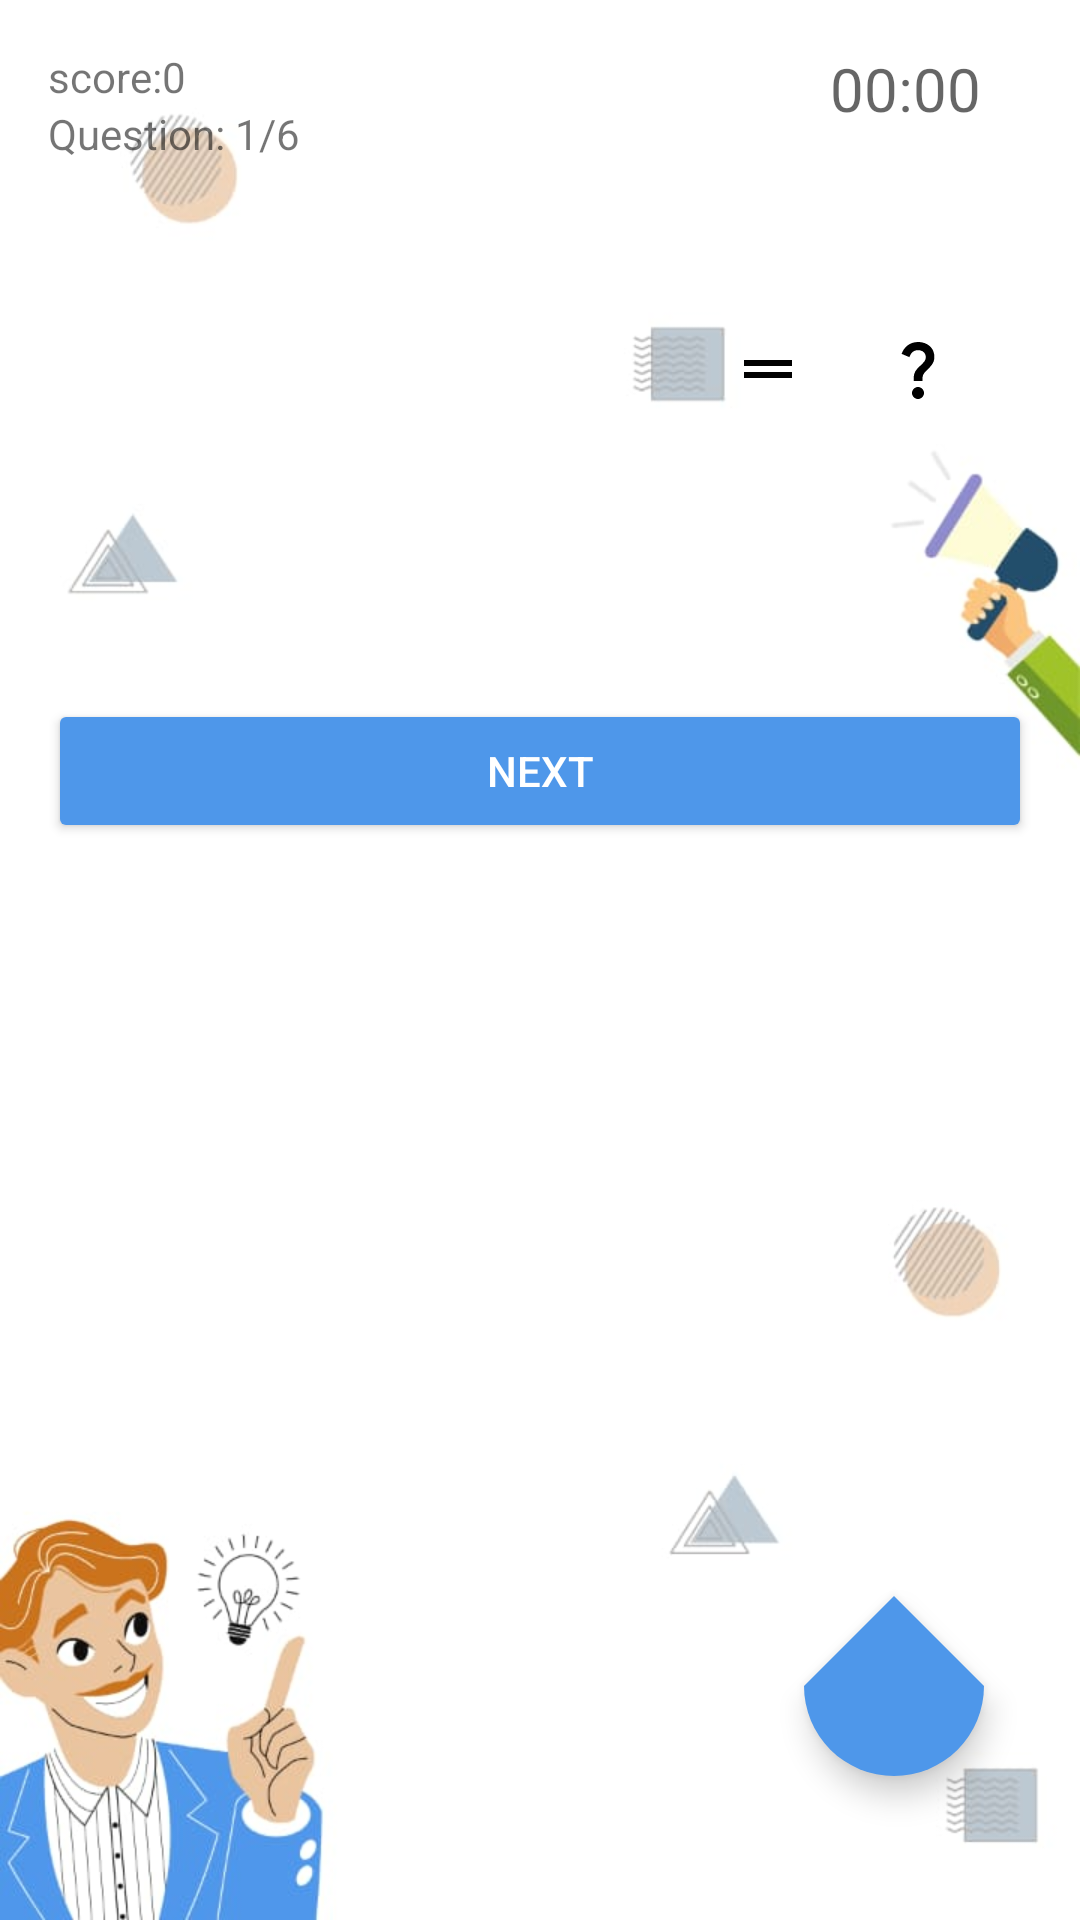

This screen was rendered from an Android layout file. Write that file and the resources it references.
<!-- AndroidManifest.xml: application theme Theme.Project_Work -->
<!-- res/layout/fragement_average_que.xml -->
<?xml version="1.0" encoding="utf-8"?>
<androidx.constraintlayout.widget.ConstraintLayout
    xmlns:tools="http://schemas.android.com/tools"
    xmlns:android="http://schemas.android.com/apk/res/android"
    xmlns:app="http://schemas.android.com/apk/res-auto"
    android:layout_width="match_parent"
    android:layout_height="match_parent"
    android:padding="16dp"
    android:background="@drawable/questionwall">

    <TextView
        android:id="@+id/score_view"
        android:layout_width="wrap_content"
        android:layout_height="wrap_content"
        android:text="score:0"
        app:layout_constraintTop_toTopOf="parent"
        app:layout_constraintStart_toStartOf="parent"
        />

    <TextView
        android:id="@+id/question_count"
        android:layout_width="wrap_content"
        android:layout_height="wrap_content"
        app:layout_constraintTop_toBottomOf="@+id/score_view"
        app:layout_constraintStart_toStartOf="parent"
        android:text="Question: 1/6"
        />

    <TextView
        android:id="@+id/countdown"
        android:layout_width="wrap_content"
        android:layout_height="wrap_content"
        android:layout_alignParentEnd="true"
        android:layout_marginEnd="17dp"
        android:hint="00:00"
        app:layout_constraintEnd_toEndOf="parent"
        app:layout_constraintTop_toTopOf="parent"
        android:textSize="20sp" />


    <androidx.recyclerview.widget.RecyclerView
        android:id="@+id/recyclerview"
        android:layout_width="0dp"
        android:layout_height="wrap_content"
        android:layout_above="@+id/btnConfirm"
        app:layout_constraintTop_toBottomOf="@+id/llQuestion"
        app:layout_constraintStart_toStartOf="parent"
        app:layout_constraintEnd_toEndOf="parent"
        android:layout_marginTop="20dp" />
    <LinearLayout
        android:id="@+id/llQuestion"
        android:layout_width="0dp"
        android:gravity="center_vertical"
        android:layout_height="wrap_content"
        android:orientation="horizontal"
        android:layout_marginTop="40dp"
        app:layout_constraintStart_toStartOf="parent"
        app:layout_constraintEnd_toEndOf="parent"
        app:layout_constraintTop_toBottomOf="@id/countdown">
        <ImageView
            android:id="@+id/questionImage1"
            android:layout_width="80dp"
            android:layout_height="80dp"
            android:layout_weight="1"
            android:scaleType="fitXY"/>


        <ImageView
            android:id="@+id/questionPlus1"
            android:layout_width="wrap_content"
            android:layout_height="wrap_content"
            android:src="@drawable/ic_baseline_add_24" />

        <ImageView
            android:id="@+id/questionImage2"
            android:layout_width="80dp"
            android:layout_height="80dp"
            android:layout_weight="1"
            android:scaleType="fitXY"/>

        <ImageView
            android:id="@+id/questionPlus2"
            android:layout_width="wrap_content"
            android:layout_height="wrap_content"
            android:src="@drawable/ic_baseline_add_24" />
        <ImageView
            android:id="@+id/questionImage3"
            android:layout_width="80dp"
            android:layout_height="80dp"
            android:layout_weight="1"
            android:scaleType="fitXY"/>


        <ImageView
            android:id="@+id/questionEquals"
            android:layout_width="wrap_content"
            android:layout_height="wrap_content"
            android:src="@drawable/ic_equal_sign_icon" />

        <ImageView
            android:id="@+id/ivResult"
            android:layout_width="80dp"
            android:layout_height="wrap_content"
            android:layout_weight="1"
            android:src="@drawable/ic_ques" />
    </LinearLayout>

    <Button
        android:id="@+id/btnConfirm"
        android:layout_width="match_parent"
        android:layout_height="wrap_content"
        android:layout_marginTop="50dp"
        app:layout_constraintTop_toBottomOf="@id/recyclerview"
        app:layout_constraintStart_toStartOf="parent"
        android:backgroundTint="#4E97EA"
        android:textColor="#ffffff"
        android:text="Next" />

    <com.google.android.material.floatingactionbutton.FloatingActionButton
        android:id="@+id/fabbtn"
        android:layout_width="82dp"
        android:layout_height="60dp"
        android:layout_alignParentBottom="true"
        android:layout_marginEnd="16dp"
        android:layout_marginBottom="32dp"
        android:padding="16dp"
        android:backgroundTint="#4E97EA"
        android:src="@drawable/ic_baseline_home_24"
        app:shapeAppearanceOverlay="@style/FabShape1"
        app:tint="#ffffff"
        android:text="Home"
        app:layout_constraintBottom_toBottomOf="parent"
        app:layout_constraintEnd_toEndOf="parent" />


</androidx.constraintlayout.widget.ConstraintLayout>
<!-- resources referenced by this layout -->
<resources>
  <!-- drawable ic_equal_sign_icon (drawable) -->
  <vector android:height="24dp" android:tint="#000000"
      android:viewportHeight="24" android:viewportWidth="24"
      android:width="24dp" xmlns:android="http://schemas.android.com/apk/res/android">
    <path android:fillColor="@android:color/white" android:pathData="M20,9H4v2h16V9zM4,15h16v-2H4V15z"/>
  </vector>
  <!-- drawable ic_ques (drawable) -->
  <?xml version="1.0" encoding="utf-8"?>
  <vector android:height="24dp" android:tint="#000000"
      android:viewportHeight="24" android:viewportWidth="24"
      android:width="24dp" xmlns:android="http://schemas.android.com/apk/res/android">
      <path android:fillColor="@android:color/white" android:pathData="M11.07,12.85c0.77,-1.39 2.25,-2.21 3.11,-3.44c0.91,-1.29 0.4,-3.7 -2.18,-3.7c-1.69,0 -2.52,1.28 -2.87,2.34L6.54,6.96C7.25,4.83 9.18,3 11.99,3c2.35,0 3.96,1.07 4.78,2.41c0.7,1.15 1.11,3.3 0.03,4.9c-1.2,1.77 -2.35,2.31 -2.97,3.45c-0.25,0.46 -0.35,0.76 -0.35,2.24h-2.89C10.58,15.22 10.46,13.95 11.07,12.85zM14,20c0,1.1 -0.9,2 -2,2s-2,-0.9 -2,-2c0,-1.1 0.9,-2 2,-2S14,18.9 14,20z"/>
  </vector>
  <!-- drawable questionwall: jpeg bitmap (drawable, 27353 bytes) -->
  <style name="FabShape1">
          <item name="cornerSize">50%</item>
          <item name="cornerFamilyTopLeft">cut</item>
          <item name="cornerFamilyTopRight">cut</item>
          <item name="cornerFamilyBottomLeft">rounded</item>
          <item name="cornerFamilyBottomRight">rounded</item>
      </style>
  <style name="Theme.Project_Work" parent="Theme.MaterialComponents.DayNight.DarkActionBar">
          
          <item name="colorPrimary">@color/purple_500</item>
          <item name="colorPrimaryVariant">@color/purple_700</item>
          <item name="colorOnPrimary">@color/white</item>
          
          <item name="colorSecondary">@color/teal_200</item>
          <item name="colorSecondaryVariant">@color/teal_700</item>
          <item name="colorOnSecondary">@color/black</item>
          
          <item name="android:statusBarColor" tools:targetApi="l">?attr/colorPrimaryVariant</item>
          
      </style>
  <color name="purple_500">#4E97EA</color>
  <color name="purple_700">#FF3700B3</color>
  <color name="white">#FFFFFFFF</color>
  <color name="teal_200">#FF03DAC5</color>
  <color name="teal_700">#FF018786</color>
  <color name="black">#FF000000</color>
</resources>
